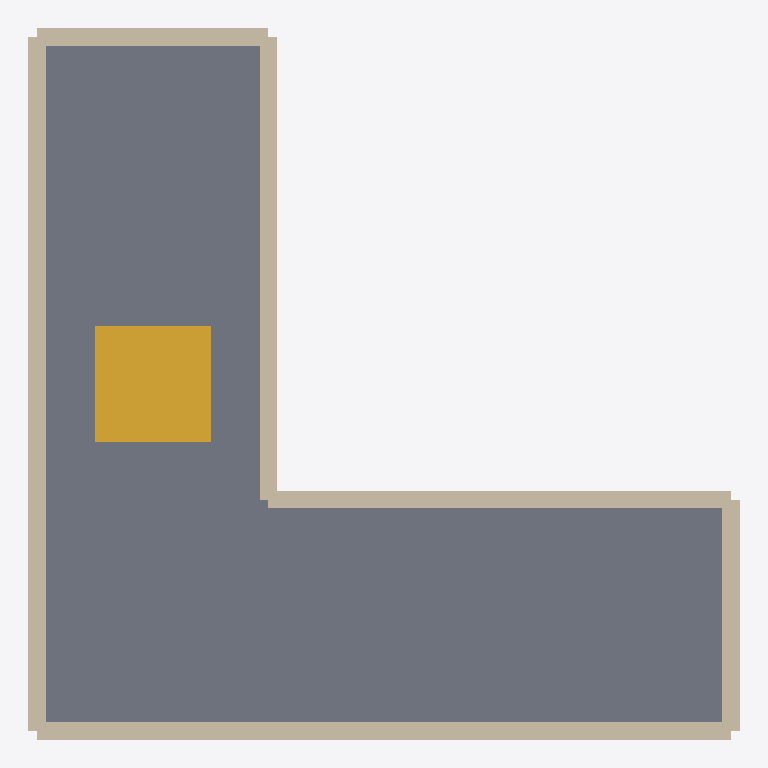
Plan cut of the same IFC building model at storey 'Level 1' (level 10.20 m, cut at 11.60 m), seen from above with north up, elements coloured by IFC class: 6 walls (beige), 1 slab (grey), 1 stair (yellow). Cut surfaces are drawn darker.
Extent 6.2 m × 6.2 m × 6.4 m (x, y, z). Storeys (2): Level 0 at 7.00 m; Level 1 at 10.20 m. Elements (16): 12 IfcWall, 2 IfcSlab, 2 IfcStair.

HEADER;
FILE_DESCRIPTION(('ViewDefinition [CoordinationView]'),'2;1');
FILE_NAME('Project.ifc','2026-09-06T00:00:00Z',('ACS'),('AI Construction Studio'),'acs-bim-step/1.0.0','acs-bim/1.0.0','');
FILE_SCHEMA(('IFC4'));
ENDSEC;
DATA;
#19=IFCPROJECT('2zAm53NcTTvhzb4h1LCBew',#5,'Project',$,$,$,$,(#18),#13);
#21=IFCSITE('1rOOg3$9i$B_O$nO6qLs0s',#5,'Site',$,$,#20,$,$,.ELEMENT.,$,$,$,$,$);
#23=IFCBUILDING('0p43Xb1hEQmHl6ByAmgaQ8',#5,'bld_0',$,$,#22,$,$,.ELEMENT.,$,$,$);
#29=IFCBUILDINGSTOREY('3l0Y7_GpGo6PH56owIlChZ',#5,'Level 0',$,$,#28,$,$,.ELEMENT.,7.0);
#33=IFCBUILDINGSTOREY('3HMowVVg2f8L01iXah6E9Q',#5,'Level 1',$,$,#32,$,$,.ELEMENT.,10.2);
#206=IFCSLAB('0w_DsruyX5LHCgOfqePnN4',#5,'bld_0.flr_1.slab',$,$,#180,#205,$,.FLOOR.);
#221=IFCSTAIR('2HyHU1E0fwJqy5c597uDOj',#5,'bld_0.flr_1.plan.obj_0',$,$,#216,#220,$,.STRAIGHT_RUN_STAIR.);
#127=IFCWALL('398EI9OyRE0dvlmie98nuT',#5,'bld_0.flr_1.wall_0',$,$,#120,#126,$,.STANDARD.);
#151=IFCWALL('06w$2T4DdT8hY0gB0bq_t$',#5,'bld_0.flr_1.wall_3',$,$,#144,#150,$,.STANDARD.);
#135=IFCWALL('3rfVQUO7oUp6m6HbnJcKYu',#5,'bld_0.flr_1.wall_1',$,$,#128,#134,$,.STANDARD.);
#159=IFCWALL('2NzKe5iyV$3QpTmtnG2XiL',#5,'bld_0.flr_1.wall_4',$,$,#152,#158,$,.STANDARD.);
#143=IFCWALL('1MvpBk4fp2$V6jU5t4y7dj',#5,'bld_0.flr_1.wall_2',$,$,#136,#142,$,.STANDARD.);
#167=IFCWALL('0MY1LQ5boi$Lh0dBdAYKp4',#5,'bld_0.flr_1.wall_5',$,$,#160,#166,$,.STANDARD.);
ENDSEC;
